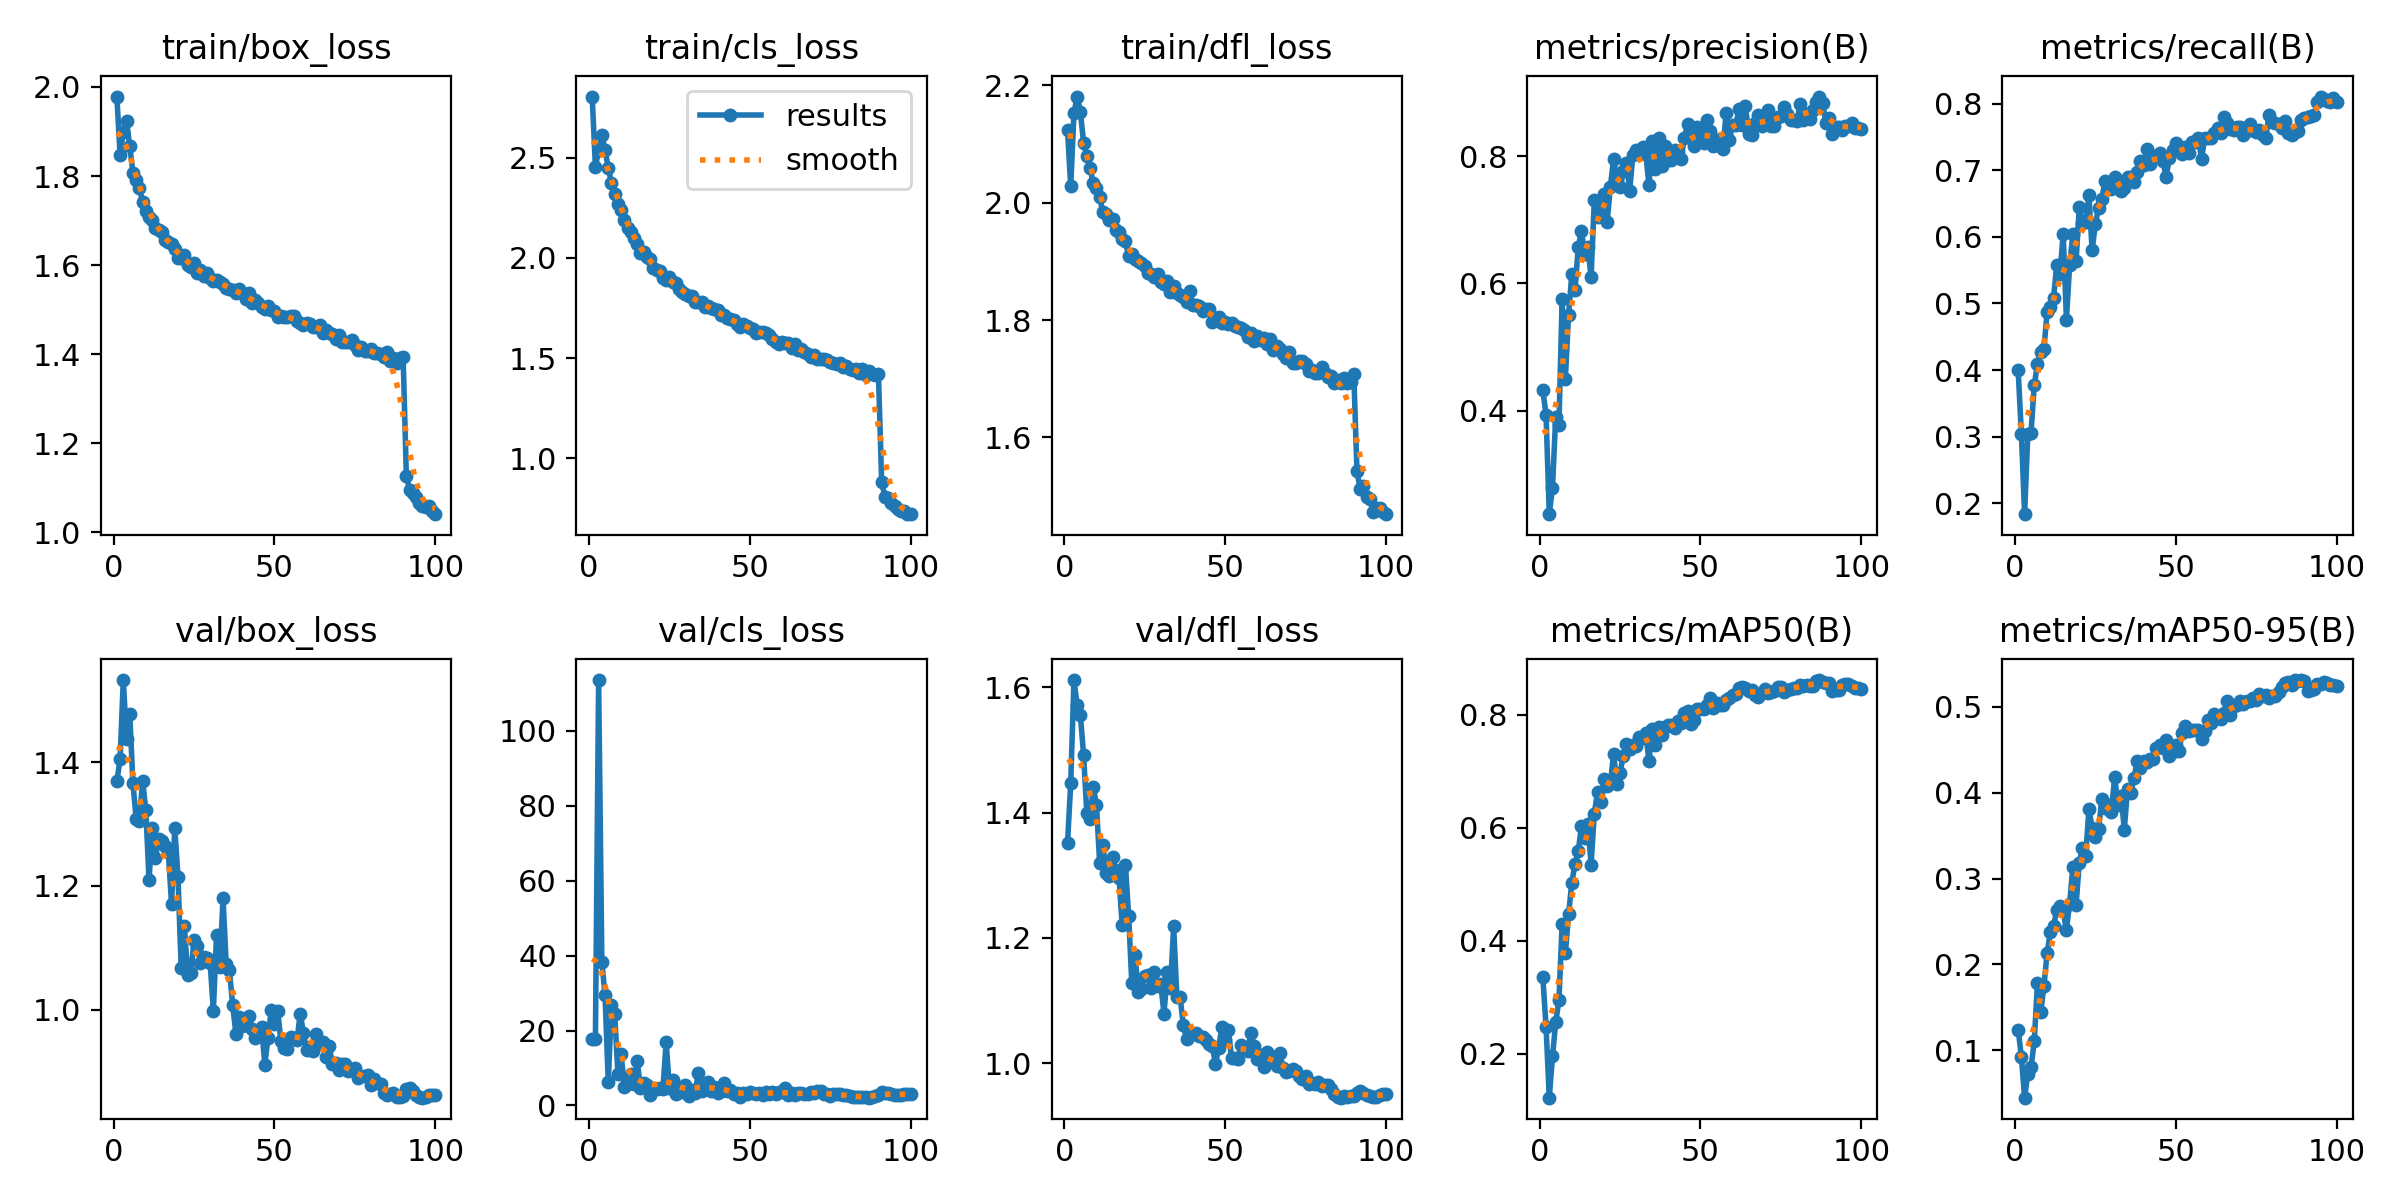

Data behind this chart, as committed beside it:
epoch, time, train/box_loss, train/cls_loss, train/dfl_loss, metrics/precision(B), metrics/recall(B), metrics/mAP50(B), metrics/mAP50-95(B), val/box_loss, val/cls_loss, val/dfl_loss, lr/pg0, lr/pg1, lr/pg2, lr/pg3, lr/pg4, lr/pg5, lr/pg6, lr/pg7
1, 93.45, 1.979, 2.806, 2.124, 0.4325, 0.3994, 0.3356, 0.1239, 1.369, 17.65, 1.351, 0.009978, 0.003326, 0.009978, 0.003326, 0.009978, 0.003326, 0.009978, 0.003326
2, 172.7, 1.847, 2.455, 2.028, 0.3932, 0.304, 0.2474, 0.09239, 1.405, 17.63, 1.447, 0.01978, 0.006593, 0.01978, 0.006593, 0.01978, 0.006593, 0.01978, 0.006593
3, 252.4, 1.898, 2.539, 2.152, 0.2374, 0.1836, 0.1224, 0.04474, 1.532, 113.5, 1.612, 0.02938, 0.009795, 0.02938, 0.009795, 0.02938, 0.009795, 0.02938, 0.009795
4, 327.2, 1.925, 2.616, 2.181, 0.2792, 0.304, 0.1955, 0.07273, 1.437, 38.36, 1.572, 0.02911, 0.009703, 0.02911, 0.009703, 0.02911, 0.009703, 0.02911, 0.009703
5, 402, 1.867, 2.538, 2.154, 0.3906, 0.3061, 0.2561, 0.07999, 1.478, 29.36, 1.556, 0.02881, 0.009604, 0.02881, 0.009604, 0.02881, 0.009604, 0.02881, 0.009604
6, 480.6, 1.807, 2.451, 2.103, 0.3769, 0.3771, 0.2948, 0.1102, 1.366, 6.245, 1.492, 0.02851, 0.009505, 0.02851, 0.009505, 0.02851, 0.009505, 0.02851, 0.009505
7, 555.5, 1.791, 2.373, 2.079, 0.5759, 0.4089, 0.4291, 0.1789, 1.309, 26.78, 1.4, 0.02822, 0.009406, 0.02822, 0.009406, 0.02822, 0.009406, 0.02822, 0.009406
8, 631.2, 1.774, 2.322, 2.059, 0.4504, 0.4269, 0.3778, 0.1441, 1.305, 24.38, 1.39, 0.02792, 0.009307, 0.02792, 0.009307, 0.02792, 0.009307, 0.02792, 0.009307
9, 707.7, 1.742, 2.27, 2.033, 0.5509, 0.4311, 0.4471, 0.1743, 1.37, 8.466, 1.442, 0.02762, 0.009208, 0.02762, 0.009208, 0.02762, 0.009208, 0.02762, 0.009208
10, 784.2, 1.722, 2.238, 2.025, 0.614, 0.4871, 0.5029, 0.2134, 1.323, 13.63, 1.412, 0.02733, 0.009109, 0.02733, 0.009109, 0.02733, 0.009109, 0.02733, 0.009109
11, 858.8, 1.709, 2.191, 2.009, 0.5891, 0.4947, 0.5361, 0.2377, 1.209, 4.939, 1.319, 0.02703, 0.00901, 0.02703, 0.00901, 0.02703, 0.00901, 0.02703, 0.00901
12, 932.2, 1.701, 2.152, 1.984, 0.6565, 0.5081, 0.5583, 0.2446, 1.294, 5.857, 1.348, 0.02673, 0.008911, 0.02673, 0.008911, 0.02673, 0.008911, 0.02673, 0.008911
13, 1010, 1.685, 2.129, 1.98, 0.6826, 0.5583, 0.6032, 0.2636, 1.245, 8.401, 1.304, 0.02644, 0.008812, 0.02644, 0.008812, 0.02644, 0.008812, 0.02644, 0.008812
14, 1086, 1.679, 2.102, 1.97, 0.6465, 0.5445, 0.5818, 0.2684, 1.276, 5.603, 1.299, 0.02614, 0.008713, 0.02614, 0.008713, 0.02614, 0.008713, 0.02614, 0.008713
15, 1161, 1.675, 2.069, 1.972, 0.6565, 0.6049, 0.6072, 0.262, 1.272, 12, 1.329, 0.02584, 0.008614, 0.02584, 0.008614, 0.02584, 0.008614, 0.02584, 0.008614
16, 1239, 1.657, 2.026, 1.953, 0.6105, 0.4756, 0.5352, 0.2402, 1.265, 4.568, 1.308, 0.02555, 0.008515, 0.02555, 0.008515, 0.02555, 0.008515, 0.02555, 0.008515
17, 1315, 1.651, 2.032, 1.95, 0.7303, 0.5572, 0.6254, 0.2708, 1.255, 5.933, 1.296, 0.02525, 0.008416, 0.02525, 0.008416, 0.02525, 0.008416, 0.02525, 0.008416
18, 1387, 1.647, 2.003, 1.938, 0.7042, 0.6038, 0.6636, 0.3135, 1.171, 5.477, 1.22, 0.02495, 0.008317, 0.02495, 0.008317, 0.02495, 0.008317, 0.02495, 0.008317
19, 1467, 1.636, 1.994, 1.934, 0.7118, 0.5636, 0.6461, 0.269, 1.294, 2.827, 1.317, 0.02465, 0.008218, 0.02465, 0.008218, 0.02465, 0.008218, 0.02465, 0.008218
20, 1541, 1.617, 1.951, 1.909, 0.741, 0.6451, 0.6868, 0.3186, 1.215, 4.781, 1.235, 0.02436, 0.008119, 0.02436, 0.008119, 0.02436, 0.008119, 0.02436, 0.008119
21, 1614, 1.616, 1.94, 1.913, 0.6971, 0.6208, 0.6744, 0.3355, 1.067, 4.36, 1.127, 0.02406, 0.00802, 0.02406, 0.00802, 0.02406, 0.00802, 0.02406, 0.00802
22, 1694, 1.622, 1.933, 1.903, 0.7517, 0.6218, 0.6787, 0.3264, 1.135, 4.533, 1.173, 0.02376, 0.007921, 0.02376, 0.007921, 0.02376, 0.007921, 0.02376, 0.007921
23, 1769, 1.6, 1.902, 1.9, 0.7962, 0.662, 0.7313, 0.3815, 1.057, 4.512, 1.114, 0.02347, 0.007822, 0.02347, 0.007822, 0.02347, 0.007822, 0.02347, 0.007822
24, 1844, 1.596, 1.891, 1.897, 0.7632, 0.5795, 0.6771, 0.3587, 1.06, 16.88, 1.118, 0.02317, 0.007723, 0.02317, 0.007723, 0.02317, 0.007723, 0.02317, 0.007723
25, 1921, 1.604, 1.907, 1.891, 0.751, 0.6197, 0.6978, 0.3489, 1.113, 4.642, 1.14, 0.02287, 0.007624, 0.02287, 0.007624, 0.02287, 0.007624, 0.02287, 0.007624
26, 1996, 1.583, 1.88, 1.881, 0.7764, 0.6436, 0.7269, 0.3575, 1.103, 6.75, 1.14, 0.02258, 0.007525, 0.02258, 0.007525, 0.02258, 0.007525, 0.02258, 0.007525
27, 2073, 1.59, 1.875, 1.879, 0.7898, 0.6566, 0.7481, 0.3925, 1.076, 3.187, 1.121, 0.02228, 0.007426, 0.02228, 0.007426, 0.02228, 0.007426, 0.02228, 0.007426
28, 2153, 1.576, 1.846, 1.874, 0.7455, 0.6843, 0.74, 0.3827, 1.086, 3.98, 1.146, 0.02198, 0.007327, 0.02198, 0.007327, 0.02198, 0.007327, 0.02198, 0.007327
29, 2229, 1.583, 1.832, 1.878, 0.8015, 0.6717, 0.7472, 0.3853, 1.083, 3.513, 1.124, 0.02168, 0.007228, 0.02168, 0.007228, 0.02168, 0.007228, 0.02168, 0.007228
30, 2303, 1.571, 1.82, 1.864, 0.8095, 0.6716, 0.7447, 0.3776, 1.075, 5.504, 1.126, 0.02139, 0.007129, 0.02139, 0.007129, 0.02139, 0.007129, 0.02139, 0.007129
31, 2379, 1.563, 1.811, 1.861, 0.8037, 0.6898, 0.7606, 0.4188, 0.9986, 2.641, 1.079, 0.02109, 0.00703, 0.02109, 0.00703, 0.02109, 0.00703, 0.02109, 0.00703
32, 2457, 1.568, 1.809, 1.867, 0.8145, 0.6811, 0.7594, 0.3856, 1.121, 4.203, 1.146, 0.02079, 0.006931, 0.02079, 0.006931, 0.02079, 0.006931, 0.02079, 0.006931
33, 2535, 1.561, 1.78, 1.848, 0.8036, 0.6684, 0.7672, 0.3967, 1.069, 3.445, 1.121, 0.0205, 0.006832, 0.0205, 0.006832, 0.0205, 0.006832, 0.0205, 0.006832
34, 2609, 1.557, 1.778, 1.858, 0.7542, 0.6737, 0.7184, 0.3572, 1.18, 8.537, 1.219, 0.0202, 0.006733, 0.0202, 0.006733, 0.0202, 0.006733, 0.0202, 0.006733
35, 2688, 1.55, 1.778, 1.847, 0.8233, 0.6896, 0.7748, 0.4042, 1.073, 3.982, 1.106, 0.0199, 0.006634, 0.0199, 0.006634, 0.0199, 0.006634, 0.0199, 0.006634
36, 2761, 1.546, 1.756, 1.843, 0.7795, 0.6896, 0.7459, 0.3999, 1.064, 4.804, 1.106, 0.01961, 0.006535, 0.01961, 0.006535, 0.01961, 0.006535, 0.01961, 0.006535
37, 2842, 1.545, 1.759, 1.84, 0.8288, 0.682, 0.7782, 0.4169, 1.008, 6.335, 1.06, 0.01931, 0.006436, 0.01931, 0.006436, 0.01931, 0.006436, 0.01931, 0.006436
38, 2919, 1.538, 1.749, 1.831, 0.7852, 0.697, 0.7647, 0.4365, 0.9614, 3.856, 1.039, 0.01901, 0.006337, 0.01901, 0.006337, 0.01901, 0.006337, 0.01901, 0.006337
39, 2994, 1.547, 1.743, 1.849, 0.8156, 0.714, 0.7778, 0.429, 0.988, 4.807, 1.047, 0.01871, 0.006238, 0.01871, 0.006238, 0.01871, 0.006238, 0.01871, 0.006238
40, 3070, 1.536, 1.74, 1.826, 0.7934, 0.7079, 0.7819, 0.4374, 0.9736, 3.328, 1.047, 0.01842, 0.006139, 0.01842, 0.006139, 0.01842, 0.006139, 0.01842, 0.006139
41, 3151, 1.524, 1.713, 1.825, 0.7941, 0.7315, 0.7817, 0.4353, 0.975, 3.933, 1.049, 0.01812, 0.00604, 0.01812, 0.00604, 0.01812, 0.00604, 0.01812, 0.00604
42, 3228, 1.538, 1.713, 1.824, 0.8095, 0.7097, 0.7772, 0.4395, 0.9907, 6.094, 1.043, 0.01782, 0.005941, 0.01782, 0.005941, 0.01782, 0.005941, 0.01782, 0.005941
43, 3304, 1.516, 1.699, 1.815, 0.8066, 0.7204, 0.7899, 0.4392, 0.9695, 3.955, 1.041, 0.01753, 0.005842, 0.01753, 0.005842, 0.01753, 0.005842, 0.01753, 0.005842
44, 3384, 1.521, 1.694, 1.818, 0.796, 0.7214, 0.7861, 0.4522, 0.9549, 4.1, 1.036, 0.01723, 0.005743, 0.01723, 0.005743, 0.01723, 0.005743, 0.01723, 0.005743
45, 3459, 1.515, 1.688, 1.819, 0.8292, 0.725, 0.8031, 0.4556, 0.9577, 3.113, 1.031, 0.01693, 0.005644, 0.01693, 0.005644, 0.01693, 0.005644, 0.01693, 0.005644
46, 3535, 1.506, 1.669, 1.797, 0.8497, 0.714, 0.8063, 0.4523, 0.9715, 3.214, 1.027, 0.01664, 0.005545, 0.01664, 0.005545, 0.01664, 0.005545, 0.01664, 0.005545
47, 3611, 1.503, 1.657, 1.803, 0.8335, 0.6894, 0.7842, 0.462, 0.9116, 2.373, 0.9987, 0.01634, 0.005446, 0.01634, 0.005446, 0.01634, 0.005446, 0.01634, 0.005446
48, 3689, 1.509, 1.669, 1.806, 0.8163, 0.7182, 0.7913, 0.4426, 0.9553, 3.218, 1.025, 0.01604, 0.005347, 0.01604, 0.005347, 0.01604, 0.005347, 0.01604, 0.005347
49, 3764, 1.5, 1.663, 1.795, 0.8455, 0.7307, 0.8109, 0.4477, 1, 3.156, 1.058, 0.01574, 0.005248, 0.01574, 0.005248, 0.01574, 0.005248, 0.01574, 0.005248
50, 3837, 1.498, 1.652, 1.797, 0.8313, 0.7413, 0.811, 0.4563, 0.9777, 3.528, 1.037, 0.01545, 0.005149, 0.01545, 0.005149, 0.01545, 0.005149, 0.01545, 0.005149
51, 3914, 1.483, 1.645, 1.793, 0.8206, 0.732, 0.8104, 0.4489, 0.9982, 3.31, 1.053, 0.01515, 0.00505, 0.01515, 0.00505, 0.01515, 0.00505, 0.01515, 0.00505
52, 3989, 1.486, 1.626, 1.794, 0.8567, 0.7235, 0.8179, 0.4703, 0.9498, 2.959, 1.009, 0.01485, 0.004951, 0.01485, 0.004951, 0.01485, 0.004951, 0.01485, 0.004951
53, 4065, 1.483, 1.629, 1.789, 0.8396, 0.7352, 0.8305, 0.4773, 0.9386, 3.347, 1.008, 0.01456, 0.004852, 0.01456, 0.004852, 0.01456, 0.004852, 0.01456, 0.004852
54, 4146, 1.484, 1.629, 1.788, 0.8163, 0.7256, 0.8127, 0.4723, 0.9361, 2.907, 1.006, 0.01426, 0.004753, 0.01426, 0.004753, 0.01426, 0.004753, 0.01426, 0.004753
55, 4222, 1.487, 1.624, 1.786, 0.8181, 0.7426, 0.8209, 0.4733, 0.9566, 3.538, 1.028, 0.01396, 0.004654, 0.01396, 0.004654, 0.01396, 0.004654, 0.01396, 0.004654
56, 4296, 1.486, 1.617, 1.784, 0.8275, 0.7422, 0.8176, 0.4728, 0.9545, 2.979, 1.026, 0.01367, 0.004555, 0.01367, 0.004555, 0.01367, 0.004555, 0.01367, 0.004555
57, 4376, 1.475, 1.598, 1.77, 0.8115, 0.7479, 0.8174, 0.4726, 0.9507, 3.714, 1.019, 0.01337, 0.004456, 0.01337, 0.004456, 0.01337, 0.004456, 0.01337, 0.004456
58, 4453, 1.471, 1.579, 1.779, 0.8684, 0.7172, 0.8268, 0.4627, 0.9938, 2.971, 1.049, 0.01307, 0.004357, 0.01307, 0.004357, 0.01307, 0.004357, 0.01307, 0.004357
59, 4529, 1.466, 1.571, 1.765, 0.8247, 0.7477, 0.8293, 0.472, 0.9629, 3.613, 1.028, 0.01277, 0.004258, 0.01277, 0.004258, 0.01277, 0.004258, 0.01277, 0.004258
60, 4609, 1.469, 1.58, 1.772, 0.8496, 0.7479, 0.8357, 0.4853, 0.935, 3.515, 1.007, 0.01248, 0.004159, 0.01248, 0.004159, 0.01248, 0.004159, 0.01248, 0.004159
... 40 more rows
